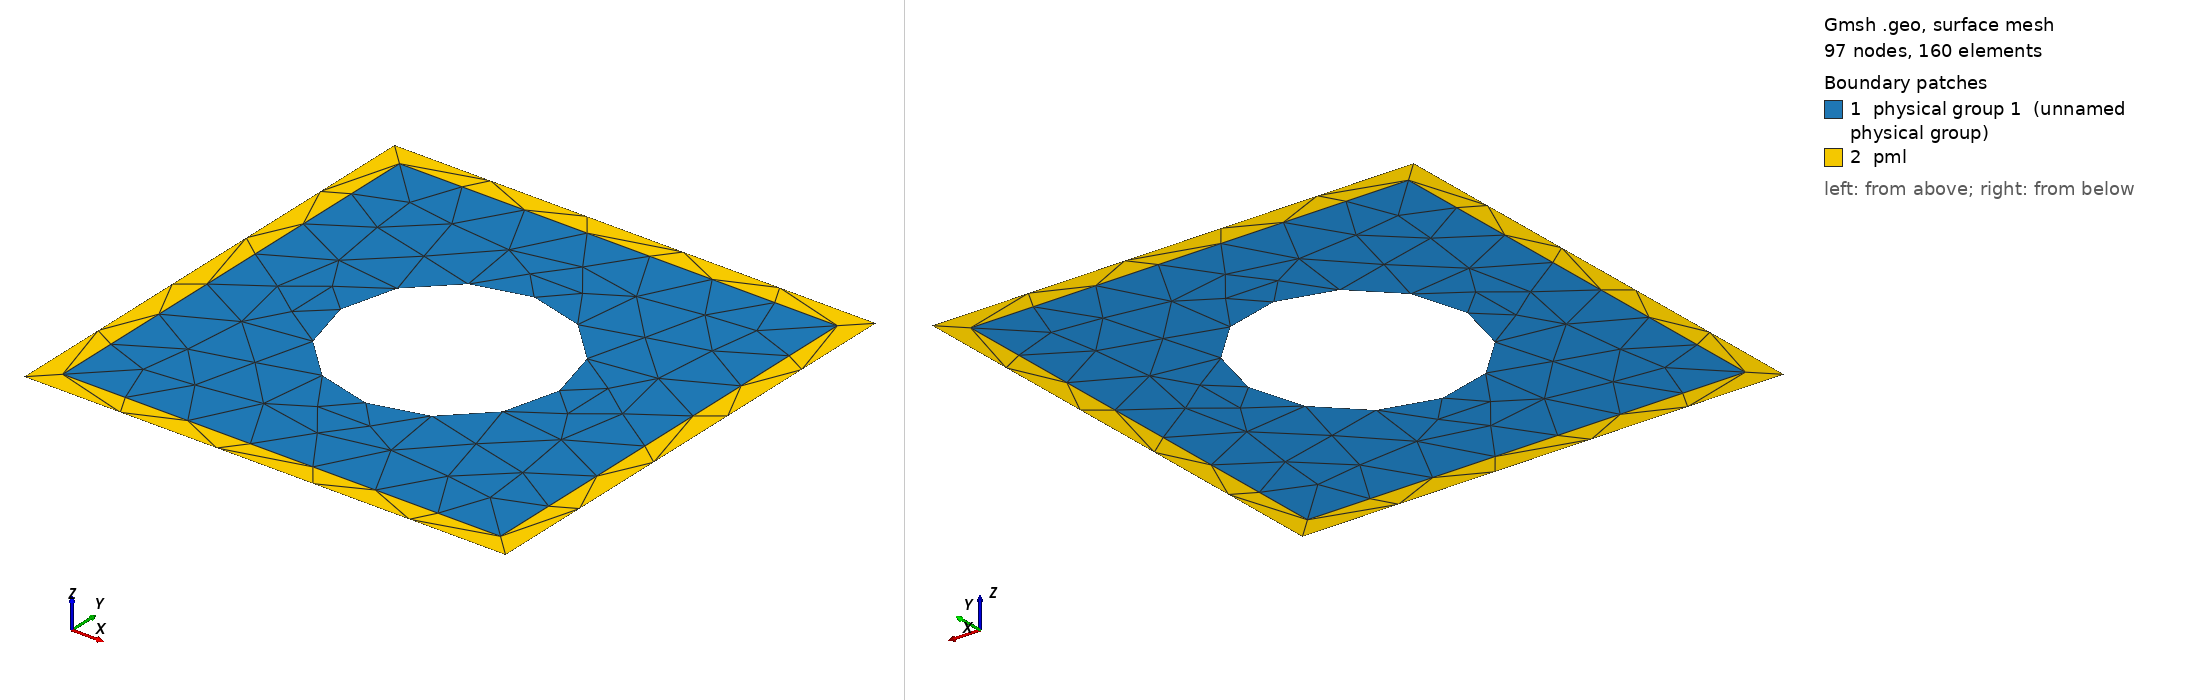

Gmsh geometry script, surface-meshed: 97 nodes, 160 surface elements. Boundary patches (legend numbers): 1 physical group 1 (unnamed physical group), 2 pml. Left view from above one corner, right view from below the opposite corner. Legend entries are the model's physical surfaces. The drawing asked Gmsh for element sizes between 1% and 20% of the model's largest extent; the script's own settings can give other sizes.

=== scatteringPML_01.geo (drawn) ===
//Mesh.MshFileVersion = 2.2;

// Points de la frontiere exterieure
Point(1) = {-1.1, -1.1, 0, 1.0};
Point(2) = {1.1, -1.1, 0, 1.0};
Point(3) = {1.1, 1.1, 0, 1.0};
Point(4) = {-1.1, 1.1, 0, 1.0};

// Points de la frontiere du disque
Point(5) = {0, -0.5, 0};
Point(6) = {0.5, 0, 0};
Point(7) = {0, 0.5, 0};
Point(8) = {-0.5, 0, 0};

// Centre du disque
Point(9) = {0, 0, 0};

// Points de la frontiere domaine-PML
Point(10) = {-1, -1, 0};
Point(11) = {1, -1, 0};
Point(12) = {1, 1, 0};
Point(13) = {-1, 1, 0};

// Frontiere exterieure
Line(1) = {1, 4};
Line(2) = {4, 3};
Line(3) = {3, 2};
Line(4) = {2, 1};
Curve Loop(1) = {1, 2, 3, 4};

// Disque
Circle(5) = {6, 9, 7};
Circle(6) = {7, 9, 8};
Circle(7) = {8, 9, 5};
Circle(8) = {5, 9, 6};
Curve Loop(2) = {5, 6, 7, 8};

// Frontiere domaine-PML
Line(9) = {10, 11};
Line(10) = {11, 12};
Line(11) = {12, 13};
Line(12) = {13, 10};
Curve Loop(3) = {11, 12, 9, 10};

// Definition des surfaces du domaine et PML
Plane Surface(1) = {3, 2};
Plane Surface(2) = {1, 3};

// Definition des elements physiques
Physical Curve("bd_pml", 1) = {1,2,3,4};
Physical Curve(2) = {5,6,7,8};
Physical Surface(1) = {1};
Physical Surface("pml", 2) = {2};
